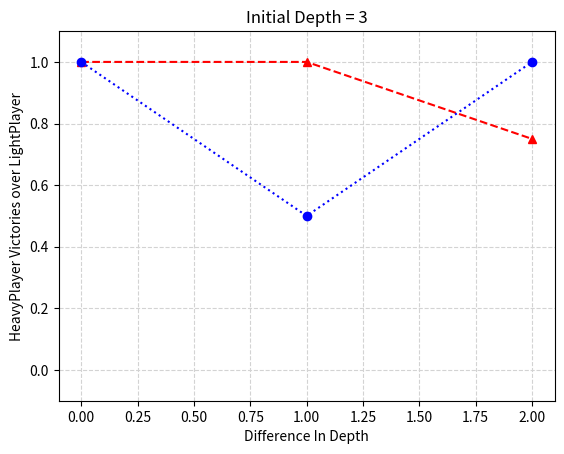

Here is the Python script that generated this plot:
import matplotlib.pyplot as plt

# Initial depth 3:
#   Light Depth == 3, Heavy Depth == 3:
#       Light Wins: 0    Heavy Wins: 2 // all wins
#   Light Depth == 4, Heavy Depth == 3:
#       Light Wins: 1    Heavy Wins: 1 // 1 win 1 lose
#   Light Depth == 5, Heavy Depth == 3:
#       Light Wins: 0    Heavy Wins: 2

# Initial depth 2:
#   Light Depth == 2, Heavy Depth == 2:
#       Light Wins: 0    Heavy Wins: 2
#   Light Depth == 3, Heavy Depth == 2:
#       Light Wins: 0    Heavy Wins: 2
#   Light Depth == 4, Heavy Depth == 2:
#       Light Wins: 0.5    Heavy Wins: 1.5 // tie

# Notice that Heavy could win in all of thenon the grounds of move_time if small enough.
# especially in the initial moves

if __name__ == "__main__":
    x_depth_diff = [0, 1, 2]
    y_depth2 = [2/2, 2/2, 1.5/2]
    y_depth3 = [2/2, 1/2, 2/2]

    plt.plot(x_depth_diff, y_depth2, 'r^--')
    plt.title('Initial Depth = 2')
    plt.xlabel('Difference In Depth')
    plt.ylabel('HeavyPlayer Victories over LightPlayer')
    plt.grid(color='lightgray', linestyle='--')
    plt.ylim([-0.1, 1.1])
    plt.show()

    plt.plot(x_depth_diff, y_depth3, 'bo:')
    plt.title('Initial Depth = 3')
    plt.xlabel('Difference In Depth')
    plt.ylabel('HeavyPlayer Victories over LightPlayer')
    plt.grid(color='lightgray', linestyle='--')
    plt.ylim([-0.1, 1.1])
    plt.show()
